Photos from the image-classification dataset "Combined_Dataset" in the GitHub repository alexandradina40/Fruits_classifier. Its 6 classes are: apple Granny Smith, apple red, banana, nectarine, orange, strawberry.

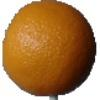
Label: orange

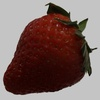
Label: strawberry

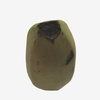
Label: banana

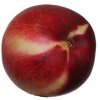
Label: nectarine

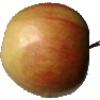
Label: apple red

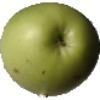
Label: apple Granny Smith
